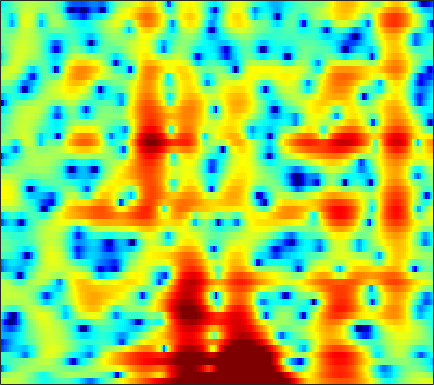

Source data for this figure (header and first rows):
2.1553, 2.3291, 2.5033, 2.6026, 2.6303, 2.6007, 2.4954, 2.3615, 2.1068, 1.7749, 1.3529, 0.97795, 0.39227, -0.29497, -0.8471, -1.6499, -2.4693, -3.0601, -3.7471, -4.2228, -4.396, -4.32, -4.0093, -3.5596
-0.402, -0.003303, 0.5009, 0.9493, 1.244, 1.564, 1.791, 1.891, 1.924, 1.822, 1.587, 1.315, 0.8214, 0.1713, -0.4249, -1.351, -2.381, -3.161, -4.063, -4.559, -4.471, -4.051, -3.205, -2.249
-11.98, -9.153, -6.438, -4.457, -3.293, -2.063, -1.086, -0.5057, 0.1088, 0.5629, 0.889, 1.062, 1.212, 1.283, 1.297, 1.275, 1.221, 1.173, 1.106, 1.046, 0.991, 0.9514, 0.8951, 0.826
-3.91, -3.651, -3.205, -2.723, -2.4, -2.005, -1.671, -1.454, -1.187, -0.9342, -0.6593, -0.4203, -0.0663, 0.3297, 0.6499, 1.081, 1.484, 1.755, 2.057, 2.27, 2.373, 2.369, 2.238, 1.952
-2.591, -2.803, -3.018, -3.205, -3.385, -3.734, -4.277, -4.861, -5.964, -7.526, -9.449, -10.56, -9.972, -7.334, -5.192, -2.715, -0.7503, 0.4325, 1.692, 2.637, 3.305, 3.641, 3.872, 3.873
-12.53, -12.19, -10.86, -9.382, -8.45, -7.535, -7.002, -6.829, -6.883, -7.176, -7.501, -7.547, -7.036, -5.766, -4.52, -2.776, -1.136, -0.05815, 1.167, 2.149, 2.902, 3.325, 3.711, 3.902
-13.86, -13.43, -12.09, -10.53, -9.453, -8.194, -7.139, -6.452, -5.643, -4.901, -4.174, -3.623, -2.859, -2.054, -1.426, -0.5885, 0.2291, 0.81, 1.521, 2.125, 2.61, 2.89, 3.149, 3.274
-7.958, -8.258, -8.43, -8.366, -8.176, -7.731, -7.105, -6.538, -5.682, -4.756, -3.803, -3.092, -2.158, -1.265, -0.6266, 0.1744, 0.8946, 1.375, 1.935, 2.391, 2.734, 2.916, 3.049, 3.065
-8.09, -9.324, -10.92, -12.19, -12.7, -12.47, -11.29, -10.06, -8.286, -6.53, -4.883, -3.745, -2.357, -1.119, -0.2979, 0.6658, 1.48, 1.989, 2.538, 2.939, 3.199, 3.305, 3.328, 3.218
-8.514, -11.05, -15.25, -20.9, -25.82, -23.72, -18.27, -15.04, -11.44, -8.4, -5.821, -4.163, -2.26, -0.6732, 0.3239, 1.427, 2.286, 2.792, 3.279, 3.577, 3.691, 3.664, 3.483, 3.145
-4.108, -6.159, -9.261, -13.08, -16.95, -26.35, -23.35, -16.18, -10.61, -6.81, -3.976, -2.267, -0.4195, 1.035, 1.891, 2.773, 3.388, 3.706, 3.95, 4.01, 3.888, 3.676, 3.232, 2.583
0.8041, -0.05623, -1.224, -2.274, -2.891, -3.361, -3.292, -2.867, -1.968, -0.9122, 0.1094, 0.8051, 1.59, 2.147, 2.42, 2.594, 2.555, 2.415, 2.099, 1.71, 1.289, 0.987, 0.5986, 0.1775
2.358, 2.219, 1.991, 1.788, 1.656, 1.542, 1.527, 1.558, 1.652, 1.755, 1.849, 1.861, 1.767, 1.479, 1.123, 0.4061, -0.624, -1.652, -3.356, -5.349, -7.09, -7.646, -7.073, -5.755
2.184, 2.4, 2.565, 2.621, 2.615, 2.572, 2.507, 2.444, 2.345, 2.221, 2.051, 1.869, 1.501, 0.9771, 0.428, -0.5681, -1.941, -3.299, -5.688, -8.944, -12.76, -14.02, -11.7, -8.851
2.243, 2.406, 2.493, 2.424, 2.303, 2.079, 1.815, 1.625, 1.423, 1.31, 1.259, 1.249, 1.221, 1.132, 0.9848, 0.6182, 0.06483, -0.4679, -1.301, -2.23, -3.122, -3.675, -4.333, -4.99
2.309, 2.142, 1.776, 1.234, 0.6988, -0.2071, -1.267, -2.071, -2.907, -3.057, -2.397, -1.579, -0.38, 0.6668, 1.285, 1.909, 2.268, 2.38, 2.335, 2.091, 1.626, 1.121, 0.2164, -1.072
-1.851, -2.149, -2.592, -3.176, -3.853, -5.219, -7.454, -10.13, -16.81, -23.43, -12.12, -8.08, -4.637, -2.308, -0.9886, 0.3845, 1.41, 1.982, 2.521, 2.838, 2.949, 2.89, 2.667, 2.302
-12.05, -10.61, -8.712, -7.52, -7.104, -7.05, -7.426, -7.828, -8.251, -8.219, -7.598, -6.759, -5.427, -4.019, -2.942, -1.609, -0.3907, 0.4244, 1.355, 2.089, 2.646, 2.946, 3.203, 3.319
-10.49, -9.435, -7.798, -6.646, -6.124, -5.85, -5.936, -6.171, -6.664, -7.282, -7.842, -8.109, -7.932, -6.935, -5.722, -3.858, -2.041, -0.8045, 0.6249, 1.783, 2.673, 3.188, 3.669, 3.94
-2.386, -2.6, -2.754, -2.92, -3.09, -3.464, -4.067, -4.732, -5.991, -7.855, -10.79, -14.57, -29.21, -17.06, -11.01, -6.367, -3.258, -1.491, 0.349, 1.75, 2.789, 3.363, 3.884, 4.15
-0.2792, -0.5551, -0.9303, -1.315, -1.631, -2.111, -2.686, -3.206, -3.992, -4.883, -5.755, -6.265, -6.455, -5.826, -4.871, -3.317, -1.732, -0.6301, 0.6452, 1.683, 2.489, 2.935, 3.322, 3.474
-0.5851, -0.8147, -1.138, -1.451, -1.703, -2.035, -2.374, -2.598, -2.869, -3.071, -3.143, -3.083, -2.831, -2.353, -1.892, -1.158, -0.3508, 0.248, 1.011, 1.675, 2.205, 2.501, 2.744, 2.792
-1.823, -2.036, -2.295, -2.558, -2.754, -3.009, -3.24, -3.372, -3.481, -3.436, -3.228, -2.956, -2.448, -1.824, -1.316, -0.5938, 0.1192, 0.631, 1.26, 1.812, 2.259, 2.514, 2.74, 2.816
-4.346, -4.546, -4.643, -4.703, -4.784, -5.067, -5.53, -5.992, -6.5, -6.628, -6.137, -5.416, -4.199, -2.973, -2.086, -1.029, -0.1344, 0.4563, 1.132, 1.702, 2.199, 2.521, 2.873, 3.142
-12.58, -11.54, -8.881, -7.064, -6.427, -6.459, -7.583, -9.317, -13.5, -22.32, -16.01, -10.88, -6.845, -4.354, -3.049, -1.821, -0.9619, -0.4859, 0.03675, 0.5019, 0.9927, 1.41, 2.007, 2.63
-7.289, -6.829, -5.159, -3.681, -3.093, -2.902, -3.358, -4.02, -5.161, -5.894, -5.585, -4.792, -3.691, -2.767, -2.341, -2.198, -2.415, -2.791, -3.377, -3.743, -3.548, -2.939, -1.673, -0.241
1.585, 1.544, 1.621, 1.713, 1.724, 1.589, 1.301, 0.9901, 0.527, 0.02563, -0.4222, -0.7378, -1.187, -1.794, -2.412, -3.544, -5.288, -7.165, -11.05, -18.46, -22.3, -14.91, -9.899, -6.72
3.873, 4.01, 4.082, 3.994, 3.852, 3.519, 3.021, 2.547, 1.801, 0.9388, -0.03831, -0.8293, -1.863, -2.971, -3.812, -5.053, -6.481, -7.713, -9.696, -11.53, -12.85, -13.51, -14.67, -16.18
4.477, 4.766, 4.925, 4.846, 4.641, 4.163, 3.436, 2.717, 1.497, 0.01583, -1.788, -3.28, -5.286, -6.841, -7.403, -7.515, -7.371, -7.293, -7.433, -7.877, -8.66, -9.45, -10.79, -11.94
4.47, 4.719, 4.844, 4.753, 4.518, 3.98, 3.174, 2.352, 0.9154, -1.011, -3.635, -6.339, -11.9, -26.08, -19.72, -11.65, -8.196, -6.729, -5.489, -4.849, -4.508, -4.386, -4.232, -4.028
3.552, 3.676, 3.73, 3.635, 3.462, 3.082, 2.505, 1.939, 0.9906, -0.2193, -1.632, -2.772, -4.222, -5.156, -5.331, -4.873, -4.057, -3.426, -2.732, -2.19, -1.817, -1.632, -1.485, -1.396
1.614, 1.68, 1.761, 1.801, 1.803, 1.738, 1.577, 1.399, 1.068, 0.6642, 0.2199, -0.09917, -0.4713, -0.7049, -0.7943, -0.7635, -0.6343, -0.4909, -0.303, -0.1461, -0.07144, -0.06963, -0.1678, -0.3759
-1.714, -1.553, -1.194, -0.7725, -0.4458, -0.0734, 0.231, 0.4134, 0.5879, 0.7354, 0.8249, 0.8794, 0.9415, 1.007, 1.059, 1.137, 1.196, 1.238, 1.276, 1.264, 1.183, 1.07, 0.8359, 0.4665
-8.354, -7.254, -5.618, -4.198, -3.374, -2.476, -1.728, -1.25, -0.6497, -0.09826, 0.4076, 0.7377, 1.125, 1.415, 1.605, 1.777, 1.903, 1.947, 1.968, 1.932, 1.86, 1.759, 1.565, 1.27
-14.38, -10.91, -8.049, -6.388, -5.667, -4.985, -4.421, -3.893, -2.948, -1.898, -0.8264, -0.1173, 0.6448, 1.188, 1.448, 1.643, 1.724, 1.733, 1.704, 1.684, 1.669, 1.661, 1.628, 1.584
-4.337, -4.383, -4.481, -5.023, -5.832, -7.83, -10.68, -11.26, -7.902, -4.188, -1.597, -0.246, 0.9164, 1.504, 1.602, 1.426, 0.9634, 0.5986, 0.2327, 0.1602, 0.3297, 0.5581, 0.8574, 1.098
0.5892, 0.4958, 0.1737, -0.5235, -1.396, -3.104, -4.929, -5.215, -3.221, -0.6411, 1.367, 2.367, 3.032, 2.967, 2.456, 1.036, -1.335, -3.846, -7.134, -6.533, -3.749, -2.229, -1.086, -0.8717
-0.5135, 0.1954, 0.8407, 1.224, 1.337, 1.448, 1.614, 1.835, 2.262, 2.812, 3.255, 3.43, 3.343, 2.783, 2.008, 0.3865, -1.931, -4.15, -6.73, -6.722, -5.093, -4.116, -3.705, -4.367
-3.092, -1.893, -0.6695, 0.2403, 0.7936, 1.394, 1.882, 2.204, 2.552, 2.818, 2.942, 2.918, 2.715, 2.294, 1.802, 0.9914, 0.009157, -0.729, -1.607, -2.306, -2.808, -3.164, -3.72, -4.35
-3.111, -2.312, -1.327, -0.4492, 0.1762, 0.8867, 1.479, 1.862, 2.291, 2.576, 2.746, 2.778, 2.695, 2.475, 2.208, 1.743, 1.162, 0.6665, -0.05461, -0.8478, -1.715, -2.415, -3.391, -4.367
-3.294, -2.818, -2.045, -1.181, -0.5235, 0.3059, 1.055, 1.532, 2.071, 2.475, 2.761, 2.898, 2.975, 2.92, 2.813, 2.546, 2.163, 1.781, 1.124, 0.2885, -0.785, -1.786, -3.449, -5.639
-6.628, -6.104, -4.786, -3.248, -2.193, -0.9365, 0.0908, 0.7102, 1.347, 1.858, 2.23, 2.451, 2.675, 2.82, 2.877, 2.872, 2.742, 2.555, 2.155, 1.548, 0.6984, -0.1503, -1.624, -3.602
-29.98, -16.23, -9.618, -6.1, -4.382, -2.776, -1.743, -1.207, -0.7359, -0.4261, -0.1655, 0.03897, 0.375, 0.7889, 1.099, 1.509, 1.834, 2.003, 2.116, 2.066, 1.847, 1.583, 1.114, 0.5592
-7.727, -7.332, -6.182, -4.982, -4.257, -3.674, -3.534, -3.711, -4.216, -4.964, -5.539, -5.62, -5.073, -3.985, -3.033, -1.814, -0.7316, -0.04749, 0.6974, 1.27, 1.679, 1.906, 2.119, 2.284
-2.57, -2.543, -2.488, -2.524, -2.654, -3.134, -4.043, -5.138, -7.355, -10.88, -17.25, -23.94, -15.76, -10.42, -7.894, -5.497, -3.638, -2.505, -1.243, -0.2042, 0.6439, 1.167, 1.756, 2.265
0.3111, 0.3561, 0.2974, 0.07831, -0.2581, -0.9499, -2.013, -3.083, -4.933, -7.182, -9.415, -10.49, -10.63, -9.825, -8.942, -7.541, -5.908, -4.623, -3.012, -1.668, -0.6086, 0.002983, 0.6304, 1.123
2.205, 2.412, 2.594, 2.623, 2.502, 2.133, 1.475, 0.7975, -0.3535, -1.776, -3.481, -4.955, -7.338, -10.68, -13.9, -14.56, -9.906, -6.914, -4.149, -2.398, -1.41, -1.077, -1.093, -1.494
0.994, 1.643, 2.47, 3.11, 3.451, 3.643, 3.546, 3.27, 2.631, 1.687, 0.3922, -0.8358, -2.863, -5.257, -6.847, -7.346, -5.785, -4.306, -2.746, -1.846, -1.647, -1.97, -3.141, -5.483
-5.249, -3.026, -0.7223, 0.9391, 1.861, 2.684, 3.15, 3.277, 3.193, 2.845, 2.287, 1.762, 0.9665, 0.1838, -0.2967, -0.7301, -0.9424, -1.02, -1.131, -1.399, -1.925, -2.522, -3.544, -4.741
-7.105, -4.699, -2.181, -0.3041, 0.7657, 1.832, 2.557, 2.913, 3.169, 3.2, 3.057, 2.856, 2.492, 2.061, 1.697, 1.191, 0.6445, 0.1951, -0.5008, -1.341, -2.346, -3.205, -4.435, -5.661
-3.334, -2.38, -1.095, 0.07905, 0.8368, 1.702, 2.364, 2.74, 3.086, 3.271, 3.297, 3.221, 3.014, 2.688, 2.363, 1.825, 1.164, 0.5767, -0.3583, -1.504, -2.929, -4.228, -6.42, -9.347
-1.768, -1.168, -0.3941, 0.3425, 0.8533, 1.472, 2.008, 2.343, 2.699, 2.943, 3.058, 3.055, 2.926, 2.647, 2.353, 1.833, 1.179, 0.5929, -0.3167, -1.395, -2.683, -3.82, -5.641, -7.845
-1.343, -0.9636, -0.518, -0.1067, 0.2177, 0.6563, 1.136, 1.504, 1.971, 2.352, 2.611, 2.7, 2.651, 2.416, 2.12, 1.592, 0.9406, 0.4001, -0.3545, -1.112, -1.853, -2.405, -3.118, -3.778
-1.103, -1.104, -1.249, -1.467, -1.551, -1.364, -0.7432, -0.05123, 0.9558, 1.855, 2.5, 2.779, 2.863, 2.614, 2.202, 1.404, 0.3886, -0.407, -1.312, -1.835, -1.925, -1.802, -1.542, -1.304
-0.7268, -1.233, -2.515, -4.732, -7.161, -9.569, -6.557, -3.452, -0.3039, 1.823, 3.16, 3.727, 3.971, 3.629, 2.976, 1.496, -0.8264, -3.279, -7.326, -8.427, -5.121, -2.868, -0.8139, 0.443
-1.743, -2.011, -2.914, -4.493, -5.948, -6.975, -5.089, -2.819, -0.1559, 1.799, 3.106, 3.695, 3.988, 3.729, 3.175, 1.893, -0.05163, -1.953, -4.615, -5.273, -3.349, -1.702, -0.02963, 0.9655
-4.094, -3.644, -3.236, -2.924, -2.678, -2.162, -1.369, -0.6348, 0.4072, 1.373, 2.12, 2.513, 2.781, 2.764, 2.567, 2.105, 1.48, 0.9895, 0.4588, 0.1988, 0.2289, 0.3651, 0.5426, 0.548
-5.983, -5.102, -4.068, -3.159, -2.535, -1.725, -0.9429, -0.3748, 0.3431, 0.9761, 1.489, 1.78, 2.039, 2.153, 2.146, 2.045, 1.866, 1.712, 1.519, 1.351, 1.206, 1.092, 0.8792, 0.5578
